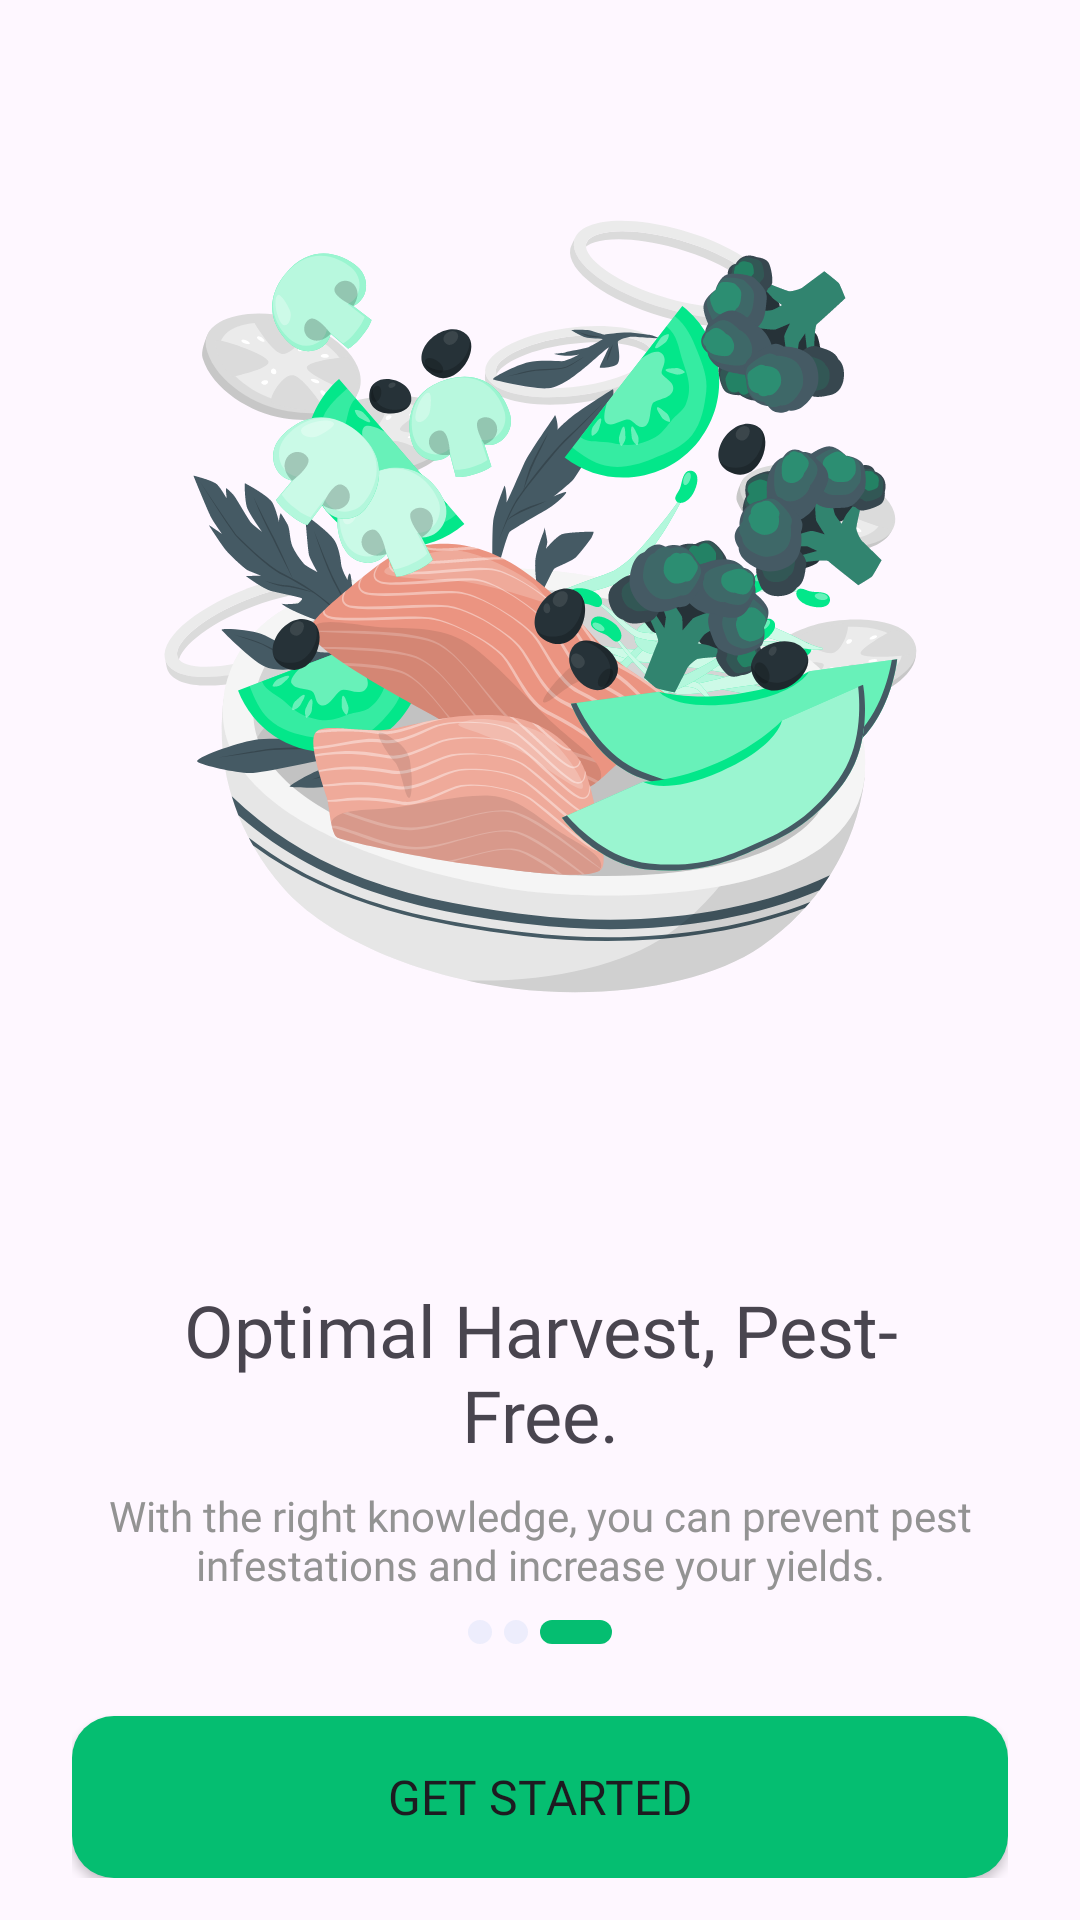

Here is an Android app screen rendered from its layout file. Give the layout XML and the strings, colors and styles it references.
<!-- AndroidManifest.xml: application theme Theme.Capstone -->
<!-- res/layout/fragment_third_boarding.xml -->
<?xml version="1.0" encoding="utf-8"?>
<androidx.constraintlayout.widget.ConstraintLayout xmlns:android="http://schemas.android.com/apk/res/android"
    xmlns:app="http://schemas.android.com/apk/res-auto"
    xmlns:tools="http://schemas.android.com/tools"
    android:layout_width="match_parent"
    android:layout_height="match_parent"
    android:background="@color/transparent"
    tools:context=".ui.boarding.BoardingFragment">

    <ImageView
        android:id="@+id/firstImageOnBoarding"
        android:layout_width="315dp"
        android:layout_height="315dp"
        android:layout_marginVertical="40dp"
        android:contentDescription="@string/onboarding_illustration"
        android:src="@drawable/third_onboarding"
        app:layout_constraintBottom_toTopOf="@id/onboarding_container"
        app:layout_constraintEnd_toEndOf="parent"
        app:layout_constraintStart_toStartOf="parent"
        app:layout_constraintTop_toTopOf="parent" />

    <androidx.constraintlayout.widget.ConstraintLayout
        android:id="@+id/onboarding_container"
        android:layout_width="match_parent"
        android:layout_height="0dp"
        android:paddingHorizontal="24dp"
        android:paddingTop="32dp"
        android:paddingBottom="14dp"
        app:layout_constraintBottom_toBottomOf="parent"
        app:layout_constraintEnd_toEndOf="parent"
        app:layout_constraintStart_toStartOf="parent"
        app:layout_constraintTop_toBottomOf="@id/firstImageOnBoarding">

        <TextView
            android:id="@+id/headline"
            style="@style/SemiBoldFont"
            android:layout_width="match_parent"
            android:layout_height="wrap_content"
            android:text="@string/third_boarding_headline"
            android:textAlignment="center"
            android:textSize="24sp"
            app:layout_constraintEnd_toEndOf="parent"
            app:layout_constraintStart_toStartOf="parent"
            app:layout_constraintTop_toTopOf="parent" />

        <TextView
            android:id="@+id/description"
            style="@style/RegularFont"
            android:layout_width="match_parent"
            android:layout_height="wrap_content"
            android:layout_marginTop="8dp"
            android:text="@string/third_boarding_description"
            android:textAlignment="center"
            android:textColor="@color/grey"
            android:textSize="14sp"
            app:layout_constraintEnd_toEndOf="parent"
            app:layout_constraintStart_toStartOf="parent"
            app:layout_constraintTop_toBottomOf="@id/headline" />

        <ImageView
            android:layout_width="wrap_content"
            android:layout_height="wrap_content"
            android:layout_marginBottom="24dp"
            android:contentDescription="@string/boarding_indicators"
            android:src="@drawable/third_boarding_indicators"
            app:layout_constraintBottom_toTopOf="@id/get_started_button"
            app:layout_constraintEnd_toEndOf="parent"
            app:layout_constraintStart_toStartOf="parent" />

        <Button
            style="@style/SemiBoldFont"
            android:id="@+id/get_started_button"
            android:layout_width="match_parent"
            android:layout_height="54dp"
            android:background="@drawable/bg_rounded_green"
            android:text="@string/get_started"
            android:textSize="16sp"
            app:layout_constraintBottom_toBottomOf="parent"
            app:layout_constraintEnd_toEndOf="parent"
            app:layout_constraintStart_toStartOf="parent" />

    </androidx.constraintlayout.widget.ConstraintLayout>

</androidx.constraintlayout.widget.ConstraintLayout>
<!-- resources referenced by this layout -->
<resources>
  <color name="grey">#939393</color>
  <color name="transparent">#00000000</color>
  <!-- drawable bg_rounded_green (drawable) -->
  <?xml version="1.0" encoding="utf-8"?>
  <shape xmlns:android="http://schemas.android.com/apk/res/android">
      <solid android:color="@color/green" />
      <corners
          android:topLeftRadius="14dp"
          android:topRightRadius="14dp"
          android:bottomLeftRadius="14dp"
          android:bottomRightRadius="14dp"/>
  </shape>
  <!-- drawable third_boarding_indicators (drawable) -->
  <vector xmlns:android="http://schemas.android.com/apk/res/android"
      android:width="48dp"
      android:height="8dp"
      android:viewportWidth="48"
      android:viewportHeight="8">
    <path
        android:pathData="M16,4m4,0a4,4 0,1 0,-8 0a4,4 0,1 0,8 0"
        android:fillColor="#EDEDFC"/>
    <path
        android:pathData="M4,4m4,0a4,4 0,1 0,-8 0a4,4 0,1 0,8 0"
        android:fillColor="#EDEDFC"/>
    <path
        android:pathData="M44,0L28,0A4,4 0,0 0,24 4L24,4A4,4 0,0 0,28 8L44,8A4,4 0,0 0,48 4L48,4A4,4 0,0 0,44 0z"
        android:fillColor="#05BE71"/>
  </vector>
  <!-- drawable third_onboarding: vector/xml drawable (drawable, 134385 chars, omitted) -->
  <string name="boarding_indicators">Boarding indicators</string>
  <string name="get_started">Get Started</string>
  <string name="onboarding_illustration">Onboarding Illustration</string>
  <string name="third_boarding_description">With the right knowledge, you can prevent pest infestations and increase your yields.</string>
  <string name="third_boarding_headline">Optimal Harvest, Pest-\nFree.</string>
  <style name="RegularFont">
          <item name="android:fontFamily">@font/manrope</item>
      </style>
  <style name="SemiBoldFont">
          <item name="android:fontFamily">@font/manrope_semibold</item>
      </style>
  <style name="Theme.Capstone" parent="Base.Theme.Capstone" />
  <color name="green">#05BE71</color>
  <style name="Base.Theme.Capstone" parent="Theme.Material3.Light.NoActionBar">
          
           <item name="colorPrimary">@color/green</item>
      </style>
</resources>
